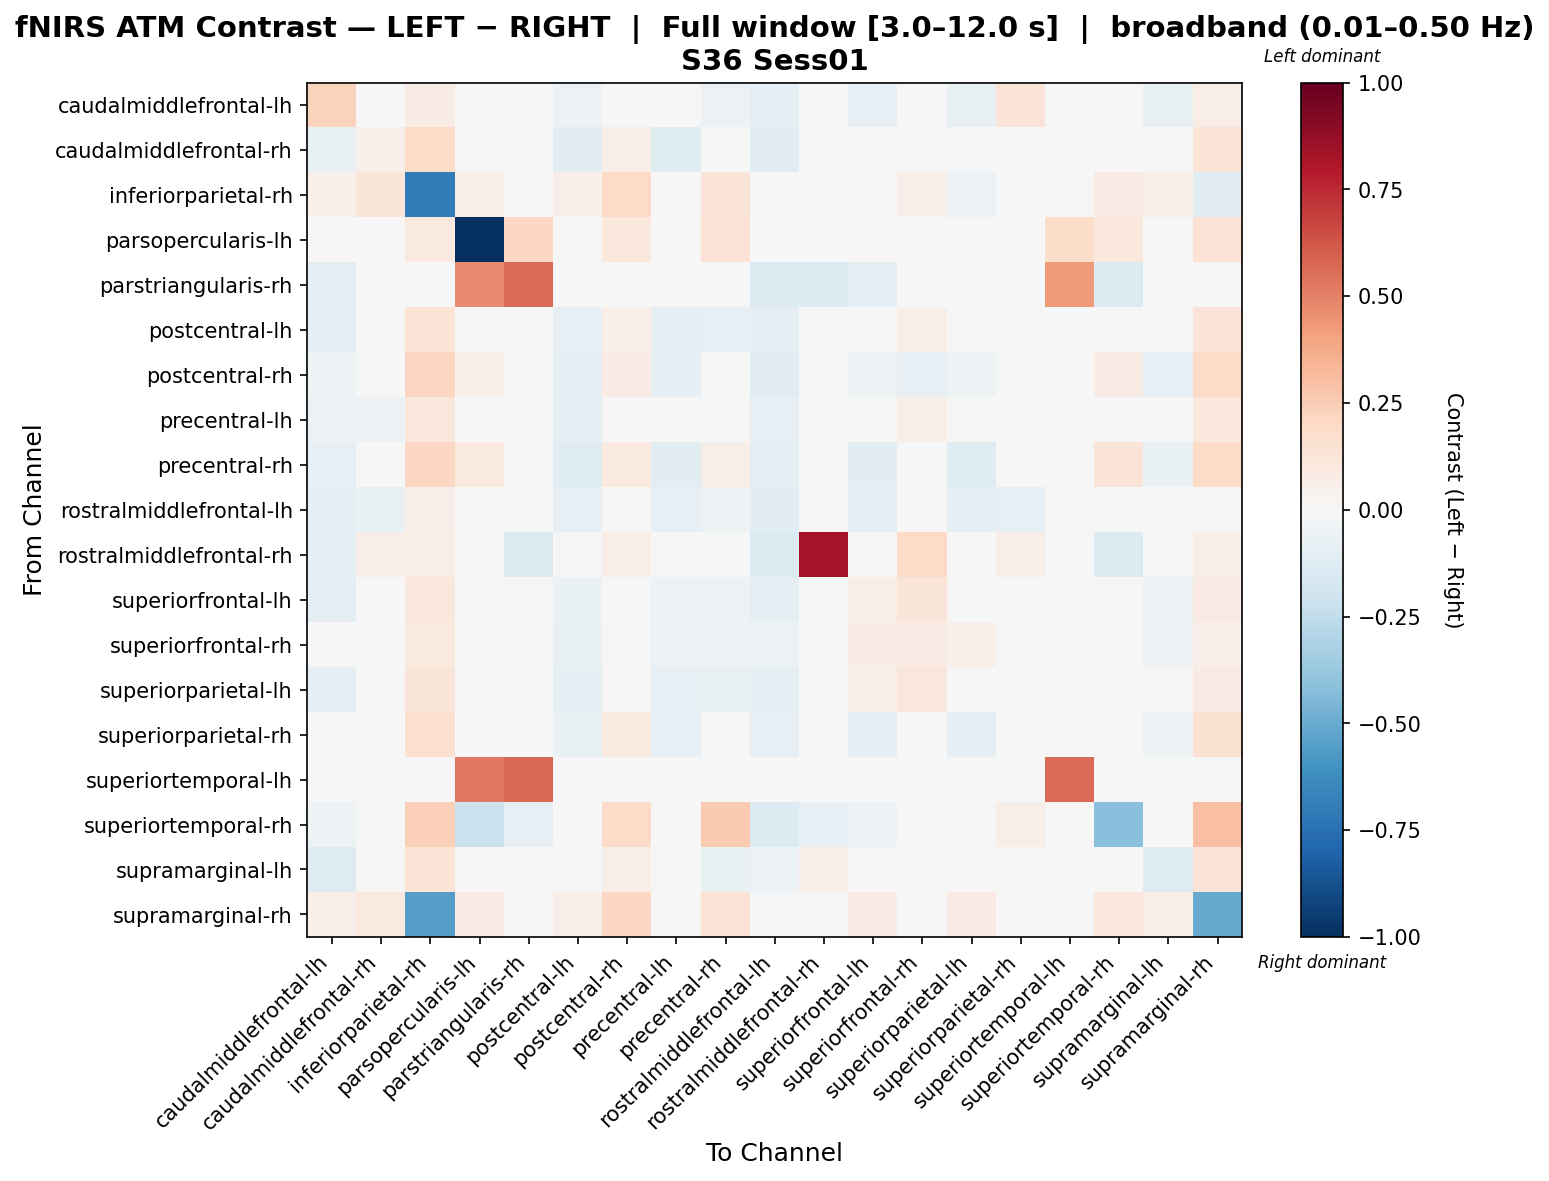

The data file committed next to this chart (first rows):
, caudalmiddlefrontal-lh, caudalmiddlefrontal-rh, inferiorparietal-rh, parsopercularis-lh, parstriangularis-rh, postcentral-lh, postcentral-rh, precentral-lh, precentral-rh, rostralmiddlefrontal-lh, rostralmiddlefrontal-rh, superiorfrontal-lh, superiorfrontal-rh, superiorparietal-lh, superiorparietal-rh, superiortemporal-lh, superiortemporal-rh, supramarginal-lh, supramarginal-rh
caudalmiddlefrontal-lh, 0.2316, -0.0285, 0.07425, -0.002771, -0.005543, -0.05732, 0.01814, -0.03514, -0.05806, -0.0875, 0.004388, -0.07929, -0.01083, -0.07746, 0.1289, -0.002771, -0.005543, -0.07293, 0.06645
caudalmiddlefrontal-rh, -0.07512, 0.05359, 0.1884, 0.0, 0.0, -0.1021, 0.05605, -0.1216, -0.02281, -0.1022, 0.006517, 0.00189, -0.01124, 0.00189, 0.03577, 0.0, 0.0, -0.04769, 0.1386
inferiorparietal-rh, 0.05335, 0.1187, -0.7009, 0.05755, 0.0, 0.0533, 0.2002, 0.04512, 0.1296, 0.02587, 0.003184, -0.01776, 0.0529, -0.05749, 0.01094, 0.0, 0.07984, 0.05981, -0.1141
parsopercularis-lh, 0.0, 0.0, 0.1013, -1.0, 0.2095, 0.0, 0.1054, 0.01438, 0.1467, 0.0, 0.0, 0.0, 0.0, 0.0, -0.01541, 0.1837, 0.107, 0.0, 0.1474
parstriangularis-rh, -0.1001, 0.0, 0.0, 0.474, 0.5703, 0.0, 0.0, 0.0, 0.0, -0.1335, -0.1335, -0.1001, 0.0, -0.03337, 0.0, 0.4238, -0.1335, 0.0, 0.0
postcentral-lh, -0.09585, 0.005858, 0.1387, 0.0, 0.0, -0.0795, 0.06666, -0.0966, -0.0845, -0.09965, 0.03792, 0.02008, 0.0578, 0.005318, 0.01674, 0.0, 0.0, -0.02365, 0.1306
postcentral-rh, -0.05302, -0.03271, 0.2174, 0.05159, 0.0, -0.087, 0.07483, -0.09816, -0.01239, -0.1022, 0.003643, -0.05433, -0.08128, -0.05433, 0.03309, 0.0, 0.07708, -0.08241, 0.2002
precentral-lh, -0.05725, -0.05996, 0.1118, 0.04241, 0.0, -0.09087, 0.0432, 0.0005162, -0.03052, -0.08548, 0.01414, 0.005989, 0.05578, -0.01964, -0.047, 0.0, 0.04241, -0.02735, 0.1018
precentral-rh, -0.08476, -0.03631, 0.2084, 0.09821, 0.0, -0.1179, 0.09814, -0.1042, 0.06044, -0.09042, 0.0, -0.1149, -0.0465, -0.1179, -0.01449, 0.0, 0.1301, -0.0677, 0.1998
rostralmiddlefrontal-lh, -0.09256, -0.07392, 0.05094, -0.003419, -0.01709, -0.08482, -0.02736, -0.08482, -0.05397, -0.1117, -0.01709, -0.09508, -0.02887, -0.08824, -0.07939, -0.003419, -0.02393, -0.03762, 0.03821
rostralmiddlefrontal-rh, -0.1001, 0.06673, 0.06673, -0.03337, -0.1335, 0.03337, 0.06673, 0.0, 0.0, -0.1335, 0.8341, -0.03337, 0.2002, 0.03337, 0.06673, -0.03337, -0.1335, 0.0, 0.06673
superiorfrontal-lh, -0.09976, 0.04249, 0.1108, -0.002207, 0.003034, -0.06849, 0.03546, -0.06176, -0.06163, -0.09052, 0.003034, 0.06653, 0.1213, 0.0312, -0.04989, -0.002207, -0.004413, -0.05128, 0.07838
superiorfrontal-rh, -0.0485, -0.005139, 0.09854, 0.0, 0.0, -0.07515, -0.01889, -0.05786, -0.05417, -0.05607, 0.0278, 0.08048, 0.08453, 0.05254, -0.02809, 0.0, 0.0, -0.05154, 0.05152
superiorparietal-lh, -0.0926, 0.0469, 0.1177, 0.0, 0.0, -0.08943, 0.03535, -0.08033, -0.07307, -0.09359, 0.008426, 0.05532, 0.1167, 0.03104, -0.03844, 0.0, 0.0, -0.02597, 0.08197
superiorparietal-rh, -0.01868, 0.009911, 0.164, 0.003741, 0.0, -0.06318, 0.09873, -0.08243, 0.002351, -0.08234, 0.003741, -0.09307, -0.03116, -0.08767, 0.04676, 0.0, 0.02992, -0.053, 0.1524
superiortemporal-lh, 0.0, 0.0, 0.0, 0.5266, 0.5729, 0.0, 0.0, 0.0, 0.0, 0.0, 0.0, 0.0, 0.0, 0.0, 0.0, 0.5688, 0.0, 0.0, 0.0
superiortemporal-rh, -0.05107, 0.01143, 0.2349, -0.2178, -0.08512, 0.0, 0.1937, 0.01714, 0.2605, -0.1362, -0.08512, -0.05107, 0.0, -0.01702, 0.05713, -0.01702, -0.4161, 0.0, 0.3017
supramarginal-lh, -0.1321, 0.03171, 0.1397, 0.0, 0.0, 0.03018, 0.05484, -0.02163, -0.07156, -0.05714, 0.06951, -0.04997, 0.0211, 0.006762, -0.0239, 0.0, 0.0, -0.1296, 0.1321
supramarginal-rh, 0.05191, 0.09683, -0.5512, 0.08357, 0.0, 0.05167, 0.2073, 0.04223, 0.1431, 0.02148, 0.003337, 0.07958, 0.03304, 0.07958, -0.007174, 0.0, 0.1069, 0.05907, -0.5012
